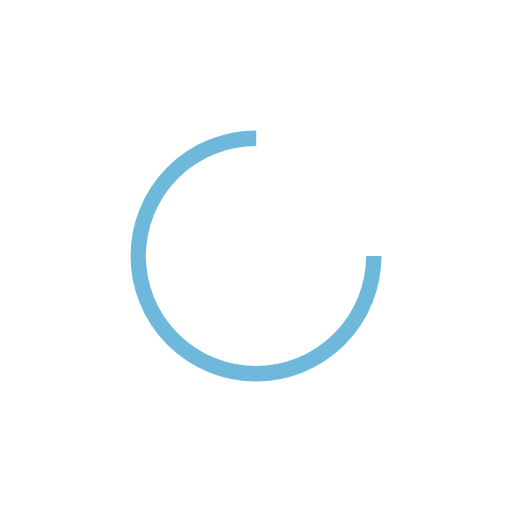
t = 0.00 s
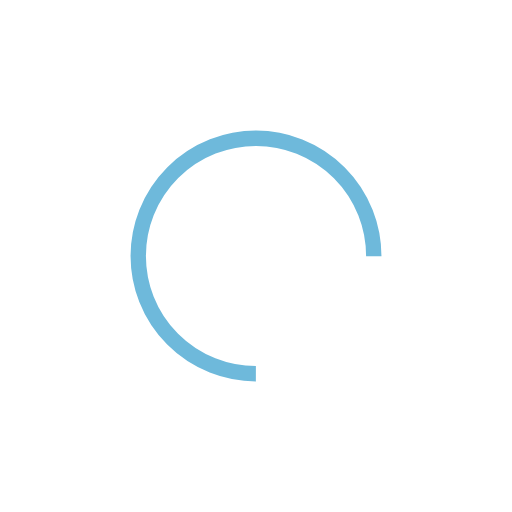
t = 0.27 s
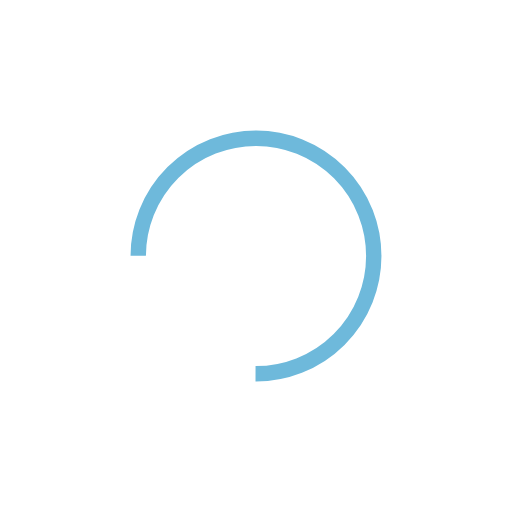
t = 0.54 s
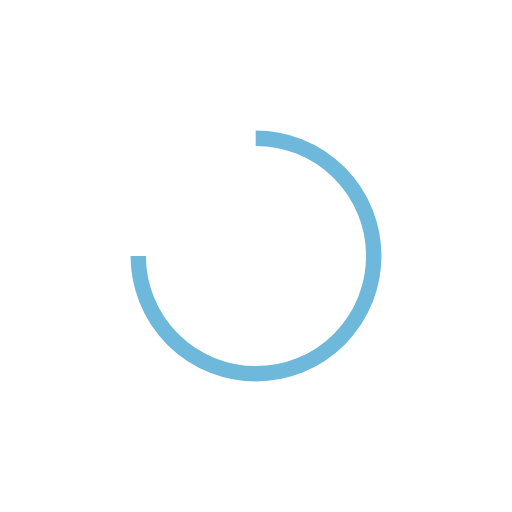
t = 0.81 s

The animated SVG that drew these frames (rendered in a browser with its animation timeline set to each time). Animation: 1 SMIL element (animateTransform=1); one cycle of 1.07 s, repeats indefinitely.

<?xml version="1.0" encoding="utf-8"?>
<svg xmlns="http://www.w3.org/2000/svg" xmlns:xlink="http://www.w3.org/1999/xlink" style="margin: auto; background: rgb(255, 255, 255); display: block; shape-rendering: auto;" width="231px" height="231px" viewBox="0 0 100 100" preserveAspectRatio="xMidYMid">
<circle cx="50" cy="50" fill="none" stroke="#6eb9db" stroke-width="3" r="23" stroke-dasharray="108.38494654884786 38.12831551628262">
  <animateTransform attributeName="transform" type="rotate" repeatCount="indefinite" dur="1.075268817204301s" values="0 50 50;360 50 50" keyTimes="0;1"></animateTransform>
</circle>
<!-- [ldio] generated by https://loading.io/ --></svg>
